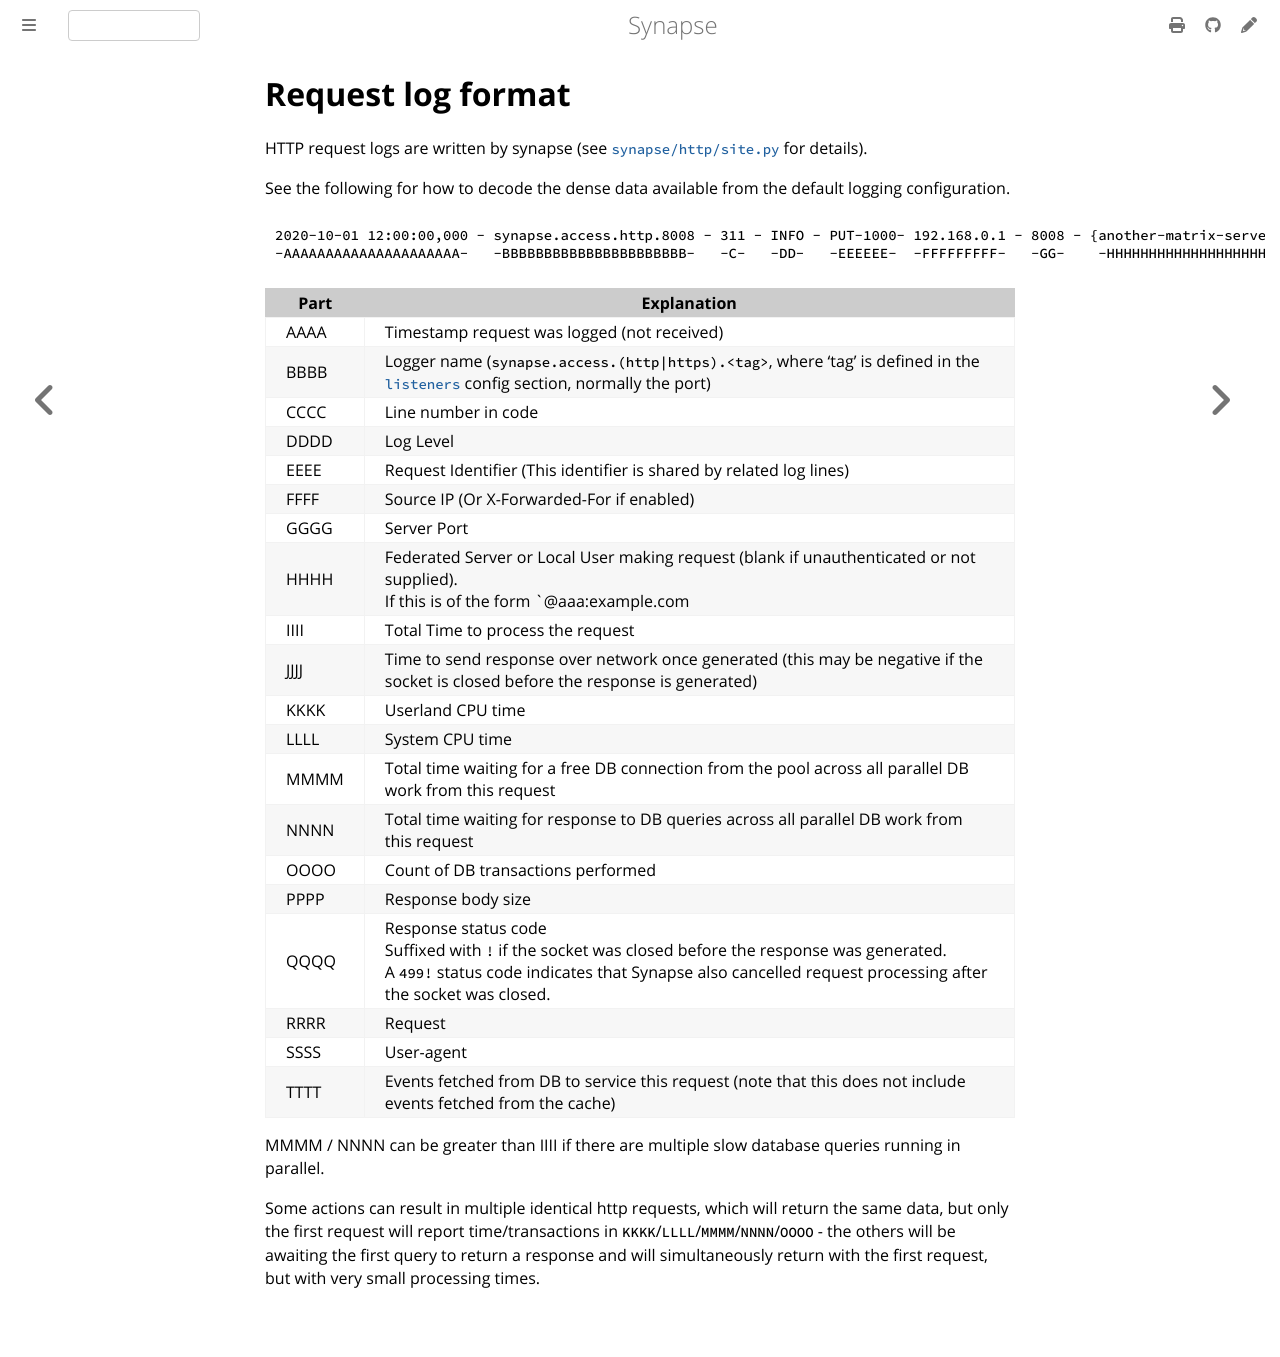

repository: alessblaze/synapse · page: develop/usage/administration/request_log.html · generator: mdbook

# Request log format

HTTP request logs are written by synapse (see [`synapse/http/site.py`](https://github.com/element-hq/synapse/tree/develop/synapse/http/site.py) for details).

See the following for how to decode the dense data available from the default logging configuration.

```
2020-10-01 12:00:00,000 - synapse.access.http.8008 - 311 - INFO - PUT-1000- 192.168.0.1 - 8008 - {another-matrix-server.com} Processed request: 0.100sec/-0.000sec ru=(0.000sec, 0.000sec) db=(0.001sec/0.090sec/3) 11B !200 "PUT /_matrix/federation/v1/send/1600000000000 HTTP/1.1" "Synapse/1.20.1" [0 dbevts]
-AAAAAAAAAAAAAAAAAAAAA-   -BBBBBBBBBBBBBBBBBBBBBB-   -C-   -DD-   -EEEEEE-  -FFFFFFFFF-   -GG-    -HHHHHHHHHHHHHHHHHHHHHHH-                     -IIIIII- -JJJJJJJ-     -KKKKKK-, -LLLLLL-      -MMMMMM- -NNNNNN- O  -P- -QQ-  -RRRRRRRRRRRRRRRRRRRRRRRRRRRRRRRRRRRRRRRRRRRRRRRRRRRR-   -SSSSSSSSSSSS-   -TTTTTT-
```


| Part  | Explanation |
| ----- | ------------ |
| AAAA  | Timestamp request was logged (not received) |
| BBBB  | Logger name (`synapse.access.(http\|https).<tag>`, where 'tag' is defined in the [`listeners`](../configuration/config_documentation.md#listeners) config section, normally the port) |
| CCCC  | Line number in code |
| DDDD  | Log Level |
| EEEE  | Request Identifier (This identifier is shared by related log lines)|
| FFFF  | Source IP (Or X-Forwarded-For if enabled) |
| GGGG  | Server Port |
| HHHH  | Federated Server or Local User making request (blank if unauthenticated or not supplied).<br/>If this is of the form `@aaa:example.com|@bbb:example.com`, then that means that `@aaa:example.com` is authenticated but they are controlling `@bbb:example.com`, e.g. if `aaa` is controlling `bbb` [via the admin API](https://element-hq.github.io/synapse/latest/admin_api/user_admin_api.html#login-as-a-user). |
| IIII  | Total Time to process the request |
| JJJJ  | Time to send response over network once generated (this may be negative if the socket is closed before the response is generated)|
| KKKK  | Userland CPU time |
| LLLL  | System CPU time |
| MMMM  | Total time waiting for a free DB connection from the pool across all parallel DB work from this request |
| NNNN  | Total time waiting for response to DB queries across all parallel DB work from this request |
| OOOO  | Count of DB transactions performed |
| PPPP  | Response body size |
| QQQQ  | Response status code<br/>Suffixed with `!` if the socket was closed before the response was generated.<br/>A `499!` status code indicates that Synapse also cancelled request processing after the socket was closed.<br/> |
| RRRR  | Request |
| SSSS  | User-agent |
| TTTT  | Events fetched from DB to service this request (note that this does not include events fetched from the cache) |


MMMM / NNNN can be greater than IIII if there are multiple slow database queries
running in parallel.

Some actions can result in multiple identical http requests, which will return
the same data, but only the first request will report time/transactions in
`KKKK`/`LLLL`/`MMMM`/`NNNN`/`OOOO` - the others will be awaiting the first query to return a
response and will simultaneously return with the first request, but with very
small processing times.
